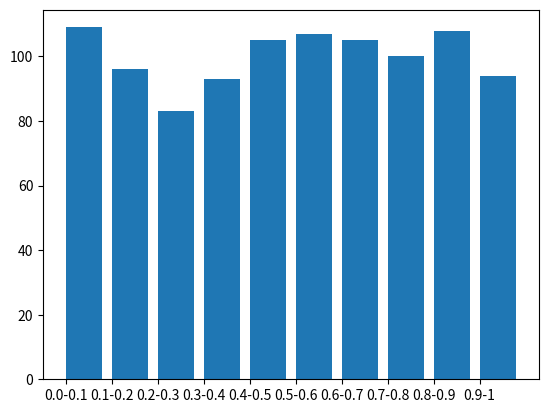

Here is the Python script that generated this plot:
import matplotlib.pyplot as plt
A = 0.00000014
M = 16807
a = []
b = []
a.append(A)
i = 1
while i < 1000:
   temp = a[i-1] * M
   a.append(temp-int(temp))
   #print(a[i])
   i = i+1
i = 0
j = 0
s = 0
t = 0
while i <len(a):
   while j<len(a):
      if a[i]==a[j] and i!=j:
         t=t+1
         del a[i]
      j=j+1
   b.append(t+1/len(a))
   t=0
   i=i+1
   s=s+1
   j=s

print("Випадкові числа:"+str(a))
#print(b)
mat=0.0
m2x=0.0
i=0
sum=0.0
while i<len(a):
   mat = mat+(a[i]*b[i])
   m2x = m2x + ((a[i] ** 2) * b[i])
   sum = sum+a[i]
   i=i+1
dispersia=m2x - mat**2
i=0
sum=sum/len(a)
vibor_disper=0.0
while i<len(a):
   vibor_disper=vibor_disper+(a[i]-sum)**2
   i=i+1
vibor_disper=vibor_disper/(len(a)-1)
print("Матиматичне сподівання:"+str(mat))
print("Вибіркова середня:"+str(sum))
print("Дисперсія:"+str(dispersia))
print("Вибіркова дисперсія:"+str(vibor_disper))

s=[]
i=0
j=0
up=0.1
down=0.0
print("|Інтервал|Частота попадання|Відносна частота|")
while j<10:
   t = 0
   i=0
   while i<len(a):
      if a[i] > down and a[i] <= up:
         t=t+1
      i=i+1
   print("|"+str(round(down,2))+"-"+str(round(up,2))+" |       "+str(t)+"       |      "+str(t/len(a))+"     |")
   up = up+0.1
   down = down+0.1
   s.append(t)
   j=j+1

x = range(len(s))
ax = plt.gca()
ax.bar(x, s, align='edge')
ax.set_xticks(x)
ax.set_xticklabels(('0.0-0.1', '0.1-0.2', '0.2-0.3', '0.3-0.4', '0.4-0.5', '0.5-0.6', '0.6-0.7', '0.7-0.8', '0.8-0.9', '0.9-1'))
plt.show()
